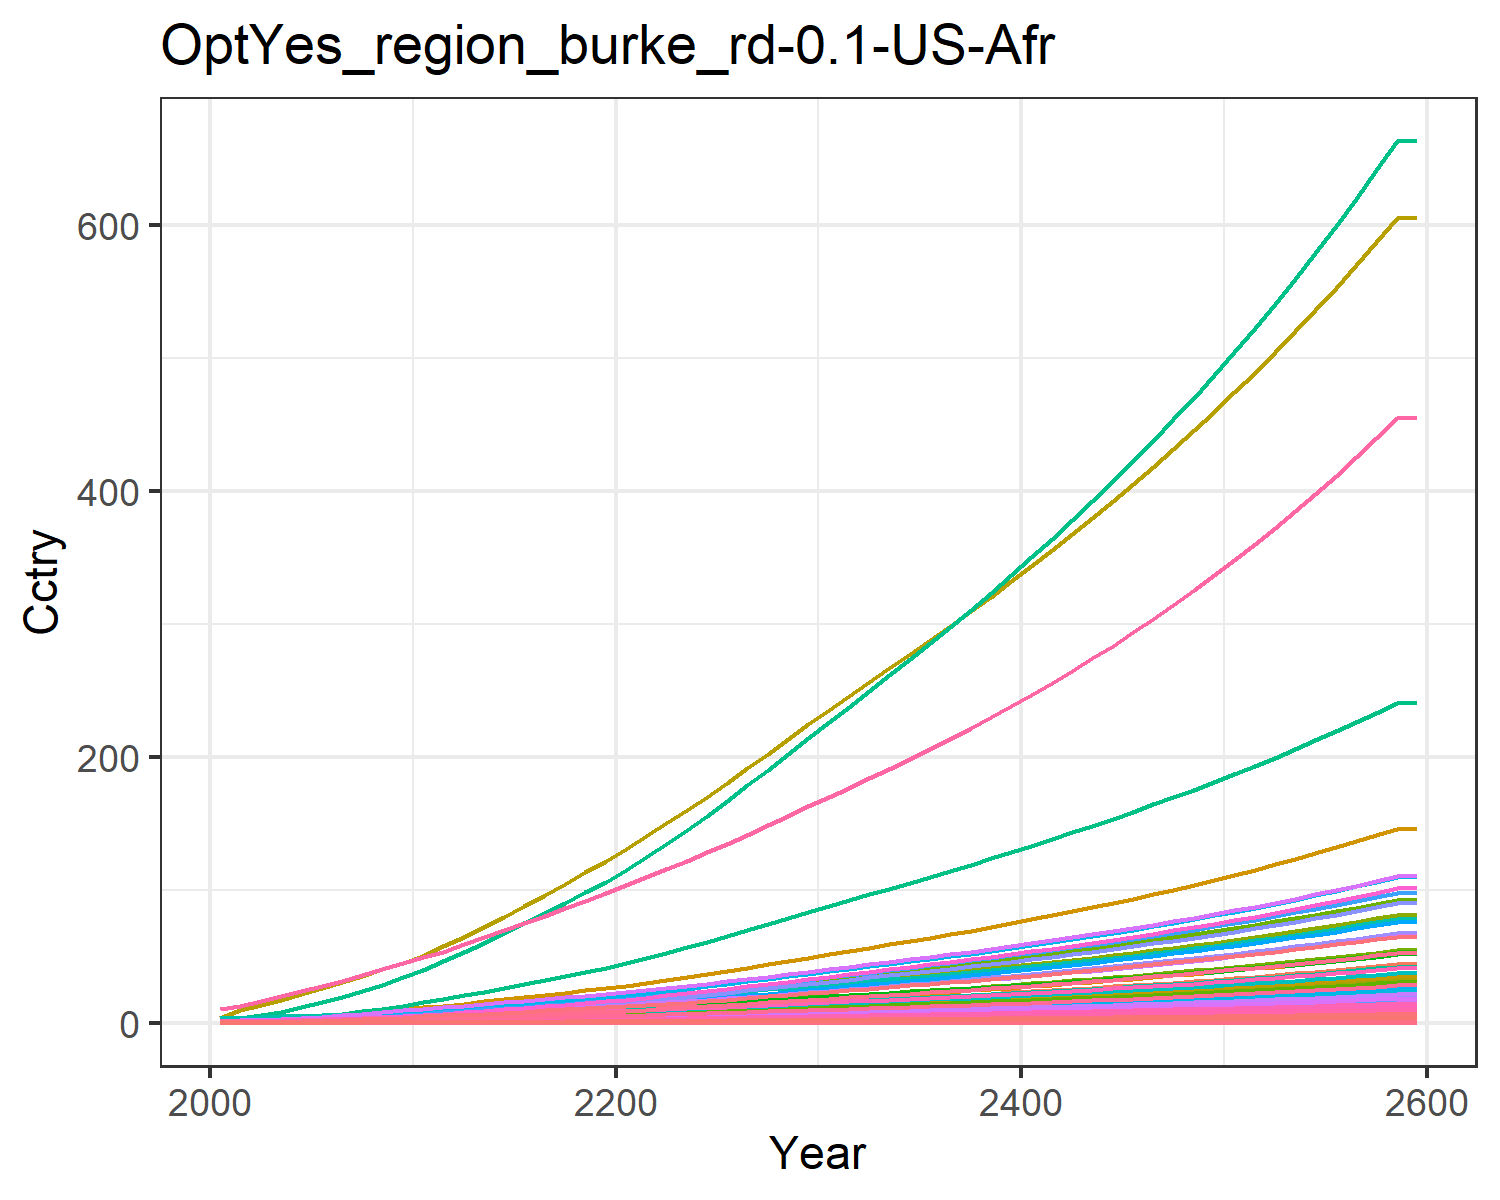

Source data for this figure (header and first rows):
0.014304854411657983, 0.028042516464648597, 0.008174296844170953, 0.27687422563250974, 0.30880338277287567, 0.006262948969163202, 0.6130812811606551, 0.21434851782349587, 0.03797808344464394, 0.0011314075149048085, 0.2535861523147402, 0.003578333661770298, 0.005039524111538957, 0.12862330225441526, 0.032673707653396396, 0.02829845051609841, 0.004022483381000166, 0.010162523070205359, 0.039750057095224, 0.0010658161599353122, 0.02817911131475511, 1.0895079664693732, 0.0017666105151300175, 0.006808150346850285
0.02164, 0.05233, 0.01064, 0.4609, 0.4793, 0.008162, 0.7862, 0.2606, 0.04944, 0.002113, 0.3082, 0.006675, 0.009402, 0.1942, 0.04255, 0.04711, 0.006236, 0.01324, 0.05181, 0.001652, 0.04374, 1.689, 0.002738, 0.01028
0.03646, 0.09451, 0.01508, 0.7075, 0.7035, 0.01158, 1.011, 0.3318, 0.07008, 0.003819, 0.3921, 0.01205, 0.01697, 0.3265, 0.06036, 0.0723, 0.00914, 0.01878, 0.07356, 0.002421, 0.0642, 2.477, 0.004012, 0.01727
0.05684, 0.1579, 0.02003, 1.008, 0.9669, 0.0154, 1.239, 0.4035, 0.09305, 0.006384, 0.4765, 0.02011, 0.02832, 0.5077, 0.08018, 0.1029, 0.01255, 0.02496, 0.09783, 0.003321, 0.08824, 3.4, 0.005505, 0.02684
0.08349, 0.2485, 0.02549, 1.364, 1.257, 0.01963, 1.455, 0.4759, 0.1184, 0.01006, 0.5617, 0.03164, 0.04456, 0.7439, 0.1021, 0.1393, 0.01628, 0.03181, 0.1247, 0.004309, 0.1147, 4.414, 0.007142, 0.03932
0.114, 0.3556, 0.03128, 1.731, 1.548, 0.02411, 1.647, 0.5444, 0.1453, 0.01441, 0.6422, 0.04524, 0.06374, 1.014, 0.1254, 0.1768, 0.02003, 0.03906, 0.1533, 0.005301, 0.1413, 5.432, 0.008785, 0.05356
0.148, 0.4728, 0.03749, 2.115, 1.852, 0.02893, 1.823, 0.6095, 0.1742, 0.01917, 0.7186, 0.06013, 0.08473, 1.313, 0.1503, 0.216, 0.02395, 0.04685, 0.1839, 0.006334, 0.1691, 6.493, 0.0105, 0.06937
0.1878, 0.6144, 0.04407, 2.547, 2.18, 0.03405, 2, 0.6745, 0.2047, 0.02495, 0.7948, 0.07813, 0.1101, 1.662, 0.1768, 0.2602, 0.02815, 0.05512, 0.2165, 0.007444, 0.199, 7.634, 0.01234, 0.08781
0.2334, 0.7827, 0.05093, 3.03, 2.528, 0.03939, 2.177, 0.7401, 0.2366, 0.03182, 0.8716, 0.09952, 0.1403, 2.062, 0.2045, 0.3095, 0.03262, 0.06375, 0.2505, 0.008624, 0.2308, 8.846, 0.01429, 0.109
0.2859, 0.9911, 0.05764, 3.597, 2.894, 0.04461, 2.336, 0.8023, 0.2678, 0.04034, 0.9445, 0.126, 0.1777, 2.522, 0.2315, 0.3674, 0.03731, 0.07219, 0.2838, 0.009863, 0.2642, 10.12, 0.01635, 0.1332
0.3406, 1.2, 0.0655, 4.144, 3.286, 0.05074, 2.533, 0.8772, 0.3044, 0.04889, 1.032, 0.1526, 0.2152, 3, 0.2632, 0.4233, 0.04234, 0.08209, 0.3229, 0.01119, 0.3, 11.48, 0.01855, 0.1585
0.4011, 1.384, 0.07493, 4.534, 3.659, 0.05808, 2.758, 0.9604, 0.3483, 0.05648, 1.13, 0.1761, 0.2485, 3.529, 0.3012, 0.4632, 0.04713, 0.09395, 0.3696, 0.01245, 0.3341, 12.78, 0.02064, 0.1865
0.4596, 1.572, 0.08599, 5.022, 4.111, 0.06669, 3.043, 1.066, 0.3998, 0.06423, 1.254, 0.2001, 0.2826, 4.041, 0.3457, 0.513, 0.05293, 0.1079, 0.4244, 0.01398, 0.3753, 14.36, 0.02318, 0.2135
0.5216, 1.766, 0.09744, 5.501, 4.569, 0.0756, 3.323, 1.17, 0.4531, 0.07224, 1.377, 0.2249, 0.3177, 4.583, 0.3919, 0.562, 0.05881, 0.1223, 0.4811, 0.01554, 0.4171, 15.95, 0.02575, 0.2422
0.5861, 1.964, 0.1093, 5.986, 5.034, 0.08482, 3.604, 1.275, 0.5084, 0.08042, 1.5, 0.2502, 0.3537, 5.148, 0.4397, 0.6117, 0.0648, 0.1372, 0.5399, 0.01712, 0.4596, 17.57, 0.02838, 0.2721
0.6527, 2.163, 0.1216, 6.472, 5.506, 0.09435, 3.887, 1.381, 0.5655, 0.0887, 1.624, 0.2758, 0.3901, 5.73, 0.4891, 0.6615, 0.07088, 0.1526, 0.6005, 0.01873, 0.5027, 19.22, 0.03104, 0.303
0.7218, 2.364, 0.1342, 6.96, 5.984, 0.1042, 4.175, 1.489, 0.6244, 0.09702, 1.751, 0.3016, 0.4268, 6.337, 0.54, 0.7114, 0.07705, 0.1685, 0.6629, 0.02036, 0.5464, 20.89, 0.03374, 0.3352
0.7932, 2.563, 0.1472, 7.448, 6.468, 0.1142, 4.468, 1.599, 0.6849, 0.1053, 1.88, 0.3273, 0.4634, 6.964, 0.5922, 0.7615, 0.08329, 0.1847, 0.7269, 0.02201, 0.5905, 22.58, 0.03648, 0.3686
0.8658, 2.76, 0.1604, 7.936, 6.955, 0.1245, 4.766, 1.71, 0.7468, 0.1136, 2.012, 0.3527, 0.4997, 7.603, 0.6457, 0.8116, 0.08958, 0.2014, 0.7924, 0.02367, 0.635, 24.29, 0.03924, 0.4025
0.9392, 2.956, 0.174, 8.423, 7.444, 0.135, 5.071, 1.824, 0.8101, 0.1217, 2.146, 0.378, 0.5358, 8.249, 0.7004, 0.8615, 0.09592, 0.2184, 0.8592, 0.02535, 0.6797, 26, 0.04202, 0.4369
1.019, 3.167, 0.1881, 8.956, 7.973, 0.146, 5.383, 1.942, 0.8762, 0.1305, 2.285, 0.4053, 0.5748, 8.948, 0.7574, 0.9161, 0.1028, 0.2362, 0.9291, 0.02716, 0.728, 27.85, 0.04502, 0.4741
1.106, 3.399, 0.203, 9.551, 8.556, 0.1576, 5.704, 2.064, 0.9458, 0.1403, 2.428, 0.4354, 0.6178, 9.717, 0.8175, 0.9772, 0.1103, 0.2549, 1.003, 0.02915, 0.7812, 29.9, 0.04832, 0.5151
1.197, 3.664, 0.2184, 10.17, 9.164, 0.1695, 6.033, 2.189, 1.018, 0.1514, 2.576, 0.4697, 0.6668, 10.52, 0.8794, 1.041, 0.1182, 0.2742, 1.078, 0.03123, 0.8367, 32.02, 0.05177, 0.5579
1.292, 3.942, 0.2342, 10.81, 9.792, 0.1817, 6.369, 2.318, 1.091, 0.163, 2.727, 0.5057, 0.7184, 11.35, 0.9431, 1.107, 0.1263, 0.2941, 1.156, 0.03339, 0.8941, 34.22, 0.05534, 0.6022
1.389, 4.23, 0.2503, 11.47, 10.44, 0.1943, 6.713, 2.45, 1.167, 0.1751, 2.882, 0.5431, 0.7718, 12.2, 1.008, 1.175, 0.1347, 0.3144, 1.236, 0.0356, 0.9532, 36.49, 0.05901, 0.6477
1.492, 4.531, 0.2671, 12.17, 11.12, 0.2073, 7.076, 2.589, 1.246, 0.1877, 3.046, 0.5821, 0.8277, 13.1, 1.076, 1.246, 0.1435, 0.3355, 1.319, 0.03793, 1.015, 38.87, 0.06287, 0.6958
1.596, 4.838, 0.2842, 12.88, 11.81, 0.2206, 7.444, 2.73, 1.326, 0.2007, 3.212, 0.6219, 0.8848, 14.02, 1.145, 1.319, 0.1525, 0.357, 1.403, 0.04031, 1.079, 41.3, 0.06681, 0.7446
1.701, 5.15, 0.3017, 13.6, 12.52, 0.2342, 7.819, 2.875, 1.407, 0.2138, 3.382, 0.6625, 0.943, 14.94, 1.216, 1.393, 0.1616, 0.379, 1.49, 0.04272, 1.143, 43.77, 0.07081, 0.7941
1.809, 5.468, 0.3195, 14.33, 13.24, 0.248, 8.201, 3.022, 1.491, 0.2273, 3.556, 0.7039, 1.002, 15.88, 1.288, 1.468, 0.1709, 0.4014, 1.578, 0.04519, 1.209, 46.3, 0.07491, 0.8445
1.918, 5.792, 0.3377, 15.07, 13.98, 0.2622, 8.593, 3.174, 1.576, 0.241, 3.735, 0.7461, 1.063, 16.84, 1.361, 1.544, 0.1805, 0.4243, 1.668, 0.04772, 1.277, 48.88, 0.07909, 0.8957
2.026, 6.111, 0.3556, 15.81, 14.7, 0.2761, 8.976, 3.322, 1.66, 0.2545, 3.909, 0.7877, 1.123, 17.78, 1.434, 1.62, 0.1899, 0.4469, 1.756, 0.0502, 1.343, 51.41, 0.0832, 0.9463
2.132, 6.422, 0.3731, 16.53, 15.41, 0.2898, 9.344, 3.466, 1.742, 0.2678, 4.077, 0.8284, 1.181, 18.7, 1.504, 1.694, 0.1989, 0.469, 1.843, 0.0526, 1.407, 53.86, 0.08718, 0.9958
2.238, 6.734, 0.3906, 17.25, 16.11, 0.3034, 9.714, 3.609, 1.824, 0.2811, 4.247, 0.8692, 1.24, 19.62, 1.576, 1.768, 0.2081, 0.4911, 1.93, 0.05501, 1.471, 56.33, 0.09118, 1.045
2.345, 7.049, 0.4084, 17.98, 16.82, 0.3173, 10.09, 3.755, 1.907, 0.2945, 4.418, 0.9103, 1.299, 20.55, 1.647, 1.844, 0.2173, 0.5135, 2.018, 0.05745, 1.536, 58.82, 0.09523, 1.096
2.453, 7.367, 0.4264, 18.73, 17.55, 0.3313, 10.47, 3.904, 1.992, 0.3081, 4.593, 0.9519, 1.359, 21.49, 1.72, 1.92, 0.2267, 0.5363, 2.107, 0.05993, 1.603, 61.35, 0.09933, 1.146
2.563, 7.689, 0.4448, 19.49, 18.29, 0.3456, 10.86, 4.055, 2.078, 0.3219, 4.771, 0.9942, 1.42, 22.45, 1.795, 1.998, 0.2362, 0.5594, 2.198, 0.06246, 1.67, 63.93, 0.1035, 1.198
2.675, 8.017, 0.4635, 20.27, 19.04, 0.3602, 11.26, 4.211, 2.166, 0.3359, 4.954, 1.037, 1.482, 23.42, 1.871, 2.078, 0.2459, 0.583, 2.291, 0.06503, 1.739, 66.56, 0.1078, 1.25
2.789, 8.35, 0.4825, 21.06, 19.81, 0.3751, 11.66, 4.37, 2.255, 0.3502, 5.14, 1.081, 1.546, 24.41, 1.948, 2.16, 0.2559, 0.6071, 2.385, 0.06766, 1.809, 69.24, 0.1121, 1.303
2.905, 8.689, 0.502, 21.87, 20.59, 0.3903, 12.08, 4.533, 2.347, 0.3648, 5.332, 1.125, 1.61, 25.41, 2.027, 2.243, 0.2661, 0.6317, 2.482, 0.07035, 1.881, 71.99, 0.1166, 1.358
3.024, 9.034, 0.522, 22.7, 21.4, 0.4059, 12.5, 4.7, 2.44, 0.3796, 5.529, 1.171, 1.675, 26.44, 2.108, 2.329, 0.2765, 0.6569, 2.581, 0.07311, 1.955, 74.8, 0.1212, 1.413
3.145, 9.386, 0.5423, 23.56, 22.22, 0.4218, 12.94, 4.872, 2.536, 0.3948, 5.73, 1.217, 1.743, 27.48, 2.19, 2.417, 0.2871, 0.6827, 2.682, 0.07593, 2.03, 77.67, 0.1258, 1.47
3.268, 9.746, 0.5632, 24.43, 23.07, 0.4381, 13.39, 5.048, 2.634, 0.4103, 5.938, 1.264, 1.811, 28.55, 2.275, 2.507, 0.2981, 0.7091, 2.786, 0.07882, 2.107, 80.62, 0.1306, 1.528
3.395, 10.11, 0.5846, 25.33, 23.93, 0.4548, 13.85, 5.229, 2.735, 0.4262, 6.151, 1.313, 1.881, 29.64, 2.362, 2.599, 0.3093, 0.7361, 2.892, 0.08179, 2.186, 83.65, 0.1356, 1.587
3.524, 10.49, 0.6066, 26.25, 24.82, 0.472, 14.33, 5.416, 2.838, 0.4425, 6.37, 1.362, 1.953, 30.76, 2.451, 2.694, 0.3208, 0.7639, 3.001, 0.08484, 2.268, 86.76, 0.1406, 1.648
3.657, 10.87, 0.6291, 27.19, 25.74, 0.4896, 14.81, 5.608, 2.944, 0.4591, 6.595, 1.413, 2.027, 31.9, 2.543, 2.792, 0.3327, 0.7924, 3.113, 0.08797, 2.351, 89.95, 0.1458, 1.71
3.793, 11.27, 0.6522, 28.17, 26.68, 0.5076, 15.31, 5.805, 3.053, 0.4762, 6.827, 1.465, 2.102, 33.07, 2.636, 2.892, 0.3448, 0.8216, 3.228, 0.09119, 2.437, 93.23, 0.1511, 1.773
3.933, 11.67, 0.676, 29.17, 27.65, 0.5262, 15.83, 6.008, 3.165, 0.4937, 7.066, 1.518, 2.179, 34.27, 2.733, 2.995, 0.3573, 0.8517, 3.346, 0.0945, 2.526, 96.6, 0.1566, 1.839
4.076, 12.08, 0.7004, 30.2, 28.64, 0.5453, 16.36, 6.218, 3.28, 0.5117, 7.312, 1.573, 2.259, 35.5, 2.832, 3.101, 0.3702, 0.8826, 3.468, 0.0979, 2.617, 100.1, 0.1623, 1.906
4.223, 12.51, 0.7255, 31.26, 29.66, 0.565, 16.9, 6.433, 3.398, 0.5302, 7.565, 1.629, 2.34, 36.76, 2.934, 3.21, 0.3834, 0.9144, 3.593, 0.1014, 2.71, 103.6, 0.1681, 1.975
4.374, 12.94, 0.7513, 32.35, 30.72, 0.5852, 17.46, 6.656, 3.52, 0.5491, 7.826, 1.687, 2.424, 38.06, 3.039, 3.323, 0.3971, 0.9471, 3.721, 0.105, 2.807, 107.3, 0.174, 2.045
4.53, 13.39, 0.7779, 33.47, 31.8, 0.606, 18.04, 6.885, 3.645, 0.5686, 8.095, 1.746, 2.51, 39.39, 3.147, 3.438, 0.4111, 0.9808, 3.854, 0.1087, 2.906, 111.1, 0.1802, 2.118
4.689, 13.85, 0.8053, 34.63, 32.92, 0.6274, 18.63, 7.121, 3.774, 0.5887, 8.372, 1.807, 2.599, 40.76, 3.259, 3.558, 0.4256, 1.016, 3.99, 0.1126, 3.008, 115, 0.1865, 2.193
4.854, 14.32, 0.8335, 35.82, 34.07, 0.6495, 19.25, 7.364, 3.907, 0.6094, 8.658, 1.869, 2.69, 42.16, 3.373, 3.681, 0.4405, 1.051, 4.13, 0.1165, 3.113, 119, 0.1931, 2.27
5.023, 14.81, 0.8625, 37.05, 35.26, 0.6722, 19.88, 7.615, 4.044, 0.6306, 8.953, 1.934, 2.784, 43.61, 3.492, 3.808, 0.4559, 1.088, 4.275, 0.1206, 3.222, 123.1, 0.1998, 2.349
5.197, 15.31, 0.8925, 38.32, 36.48, 0.6957, 20.52, 7.874, 4.185, 0.6525, 9.257, 2, 2.881, 45.1, 3.613, 3.938, 0.4717, 1.126, 4.424, 0.1248, 3.334, 127.4, 0.2068, 2.431
5.376, 15.82, 0.9233, 39.62, 37.74, 0.7199, 21.19, 8.141, 4.33, 0.675, 9.571, 2.068, 2.98, 46.63, 3.739, 4.073, 0.4881, 1.165, 4.577, 0.1291, 3.449, 131.8, 0.2139, 2.515
5.561, 16.35, 0.9551, 40.97, 39.05, 0.7448, 21.88, 8.417, 4.48, 0.6982, 9.894, 2.138, 3.083, 48.2, 3.869, 4.212, 0.505, 1.205, 4.736, 0.1335, 3.569, 136.3, 0.2213, 2.601
5.751, 16.89, 0.9879, 42.36, 40.39, 0.7705, 22.59, 8.701, 4.635, 0.7222, 10.23, 2.211, 3.189, 49.83, 4.002, 4.356, 0.5224, 1.247, 4.899, 0.1381, 3.691, 141, 0.229, 2.69
5.947, 17.45, 1.022, 43.79, 41.78, 0.797, 23.32, 8.994, 4.795, 0.7468, 10.57, 2.285, 3.297, 51.5, 4.14, 4.504, 0.5403, 1.29, 5.068, 0.1429, 3.818, 145.9, 0.2368, 2.782
5.947, 17.45, 1.022, 43.79, 41.78, 0.797, 23.32, 8.994, 4.795, 0.7468, 10.57, 2.285, 3.297, 51.5, 4.14, 4.504, 0.5403, 1.29, 5.068, 0.1429, 3.818, 145.9, 0.2368, 2.782
